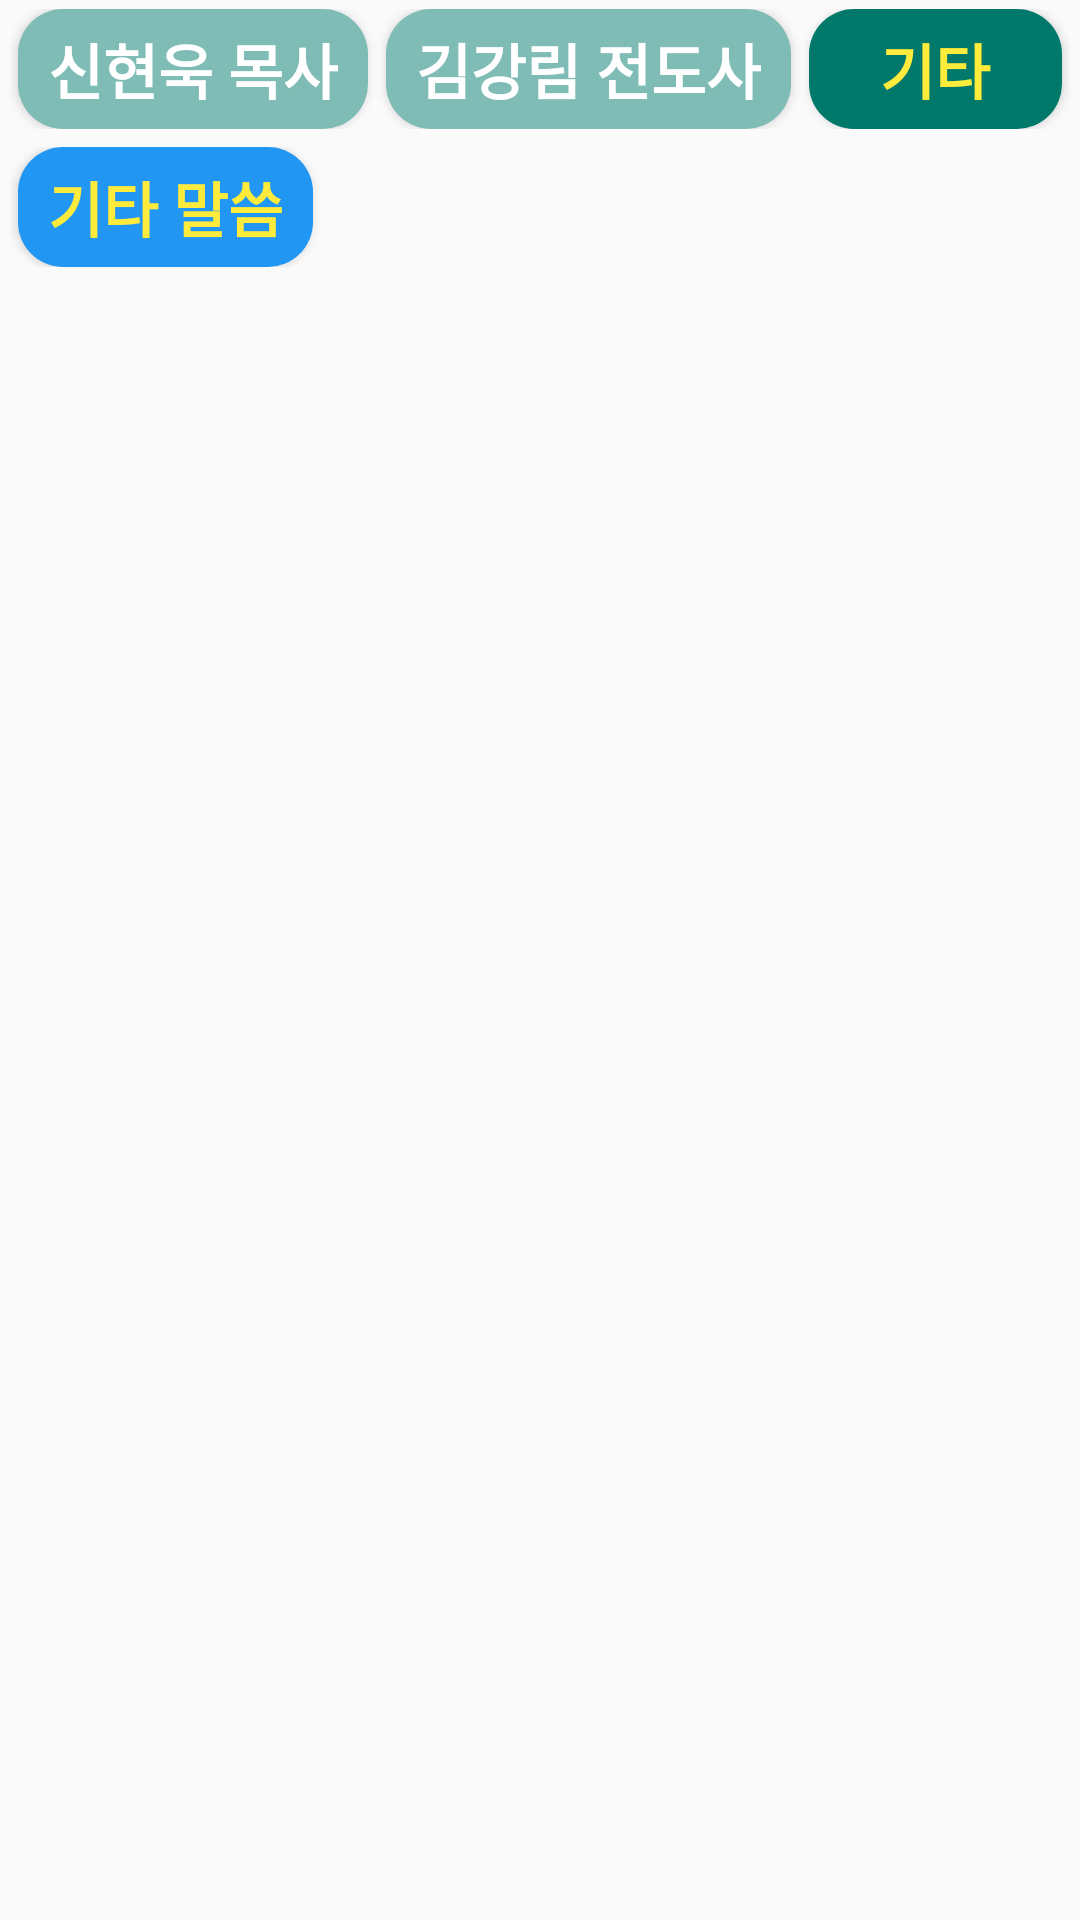

Write the Android layout XML for this screen, with the resource values it uses.
<!-- AndroidManifest.xml: application theme AppTheme -->
<!-- res/layout/activity_gospel_03_01.xml -->
<?xml version="1.0" encoding="utf-8"?>
<androidx.constraintlayout.widget.ConstraintLayout xmlns:android="http://schemas.android.com/apk/res/android"
    xmlns:app="http://schemas.android.com/apk/res-auto"
    xmlns:tools="http://schemas.android.com/tools"
    android:layout_width="match_parent"
    android:layout_height="match_parent"
    android:orientation="vertical"
    tools:context=".Gospel_03_01Activity">

    <LinearLayout
        android:id="@+id/tabLinearLayout1"
        android:layout_width="match_parent"
        android:layout_height="0dp"
        android:padding="3dp"
        android:orientation="horizontal"
        app:layout_constraintEnd_toEndOf="parent"
        app:layout_constraintStart_toStartOf="parent"
        app:layout_constraintTop_toTopOf="parent">

        <Button
            android:id="@+id/btn_gospel_01"
            android:layout_width="wrap_content"
            android:layout_height="40dp"
            android:paddingHorizontal="10dp"
            android:layout_marginHorizontal="3dp"
            android:background="@drawable/ripple_custom"
            android:backgroundTint="#8000796B"
            android:backgroundTintMode="src_over"
            android:text="신현욱 목사"
            android:textColor="#FFFFFF"
            android:textSize="20dp"
            android:textStyle="bold" />

        <Button
            android:id="@+id/btn_gospel_02"
            android:layout_width="wrap_content"
            android:layout_height="40dp"
            android:paddingHorizontal="10dp"
            android:layout_marginHorizontal="3dp"
            android:background="@drawable/ripple_custom"
            android:backgroundTint="#8000796B"
            android:backgroundTintMode="src_over"
            android:text="김강림 전도사"
            android:textColor="#FFFFFF"
            android:textSize="20dp"
            android:textStyle="bold"
            />

        <Button
            android:id="@+id/btn_gospel_03"
            android:layout_width="wrap_content"
            android:layout_height="40dp"
            android:paddingHorizontal="10dp"
            android:layout_marginHorizontal="3dp"
            android:background="@drawable/ripple_custom"
            android:backgroundTint="#00796B"
            android:backgroundTintMode="src_over"
            android:text="기타"
            android:textColor="#FFEB3B"
            android:textSize="20dp"
            android:textStyle="bold" />

    </LinearLayout>

    <LinearLayout
        android:id="@+id/tabLinearLayout2"
        android:layout_width="match_parent"
        android:layout_height="0dp"
        android:orientation="horizontal"
        android:padding="3dp"
        app:layout_constraintEnd_toEndOf="parent"
        app:layout_constraintHorizontal_bias="1.0"
        app:layout_constraintStart_toStartOf="parent"
        app:layout_constraintTop_toBottomOf="@+id/tabLinearLayout1">
        <Button
            android:id="@+id/btn_gospel_03_01"
            android:layout_width="wrap_content"
            android:layout_height="40dp"
            android:layout_marginHorizontal="3dp"
            android:background="@drawable/ripple_custom"
            android:backgroundTint="#2196F3"
            android:backgroundTintMode="src_over"
            android:paddingHorizontal="10dp"
            android:text="기타 말씀"
            android:textColor="#FFEB3B"
            android:textSize="20dp"
            android:textStyle="bold"
            tools:layout_editor_absoluteX="13dp"
            tools:layout_editor_absoluteY="117dp" />


    </LinearLayout>

    <LinearLayout
        android:id="@+id/constgospelLayout"
        android:layout_width="match_parent"
        android:layout_height="0dp"
        app:layout_constraintBottom_toBottomOf="parent"
        app:layout_constraintEnd_toEndOf="parent"
        app:layout_constraintStart_toStartOf="parent"
        app:layout_constraintTop_toBottomOf="@+id/tabLinearLayout2">


        <androidx.recyclerview.widget.RecyclerView
            android:id="@+id/recyclerView01"
            android:layout_width="match_parent"
            android:layout_height="match_parent"
            app:layout_constraintBottom_toBottomOf="parent"
            app:layout_constraintEnd_toEndOf="parent"
            app:layout_constraintStart_toStartOf="parent"
            app:layout_constraintTop_toTopOf="parent" />


    </LinearLayout>




</androidx.constraintlayout.widget.ConstraintLayout>
<!-- resources referenced by this layout -->
<resources>
  <!-- drawable ripple_custom (drawable) -->
  <?xml version="1.0" encoding="utf-8"?>
  <ripple xmlns:android="http://schemas.android.com/apk/res/android"
      android:color="#FFD400">
      <item android:id="@android:id/mask">
          <shape android:shape="rectangle">
              <solid android:color="#FFFFFF" />
              <corners android:radius="15dp" />
          </shape>
      </item>
      <item android:id="@android:id/background">
          <shape android:shape="rectangle">
              <solid android:color="#FFFFFF" />
              <corners android:radius="15dp" />
          </shape>
      </item>
  </ripple>
  <style name="AppTheme" parent="Theme.AppCompat.Light.DarkActionBar">
  
          
          <item name="colorPrimary">@color/DodgerBlue</item>
          <item name="colorPrimaryDark">#000000</item>
          <item name="colorAccent">#969696</item>
          <item name="titleTextColor">#FFFFFF</item>
          <item name="android:textColor">#000000</item>
          <item name="colorControlNormal">#969696</item>
  
      </style>
  <color name="DodgerBlue">#FF0064CD</color>
</resources>
